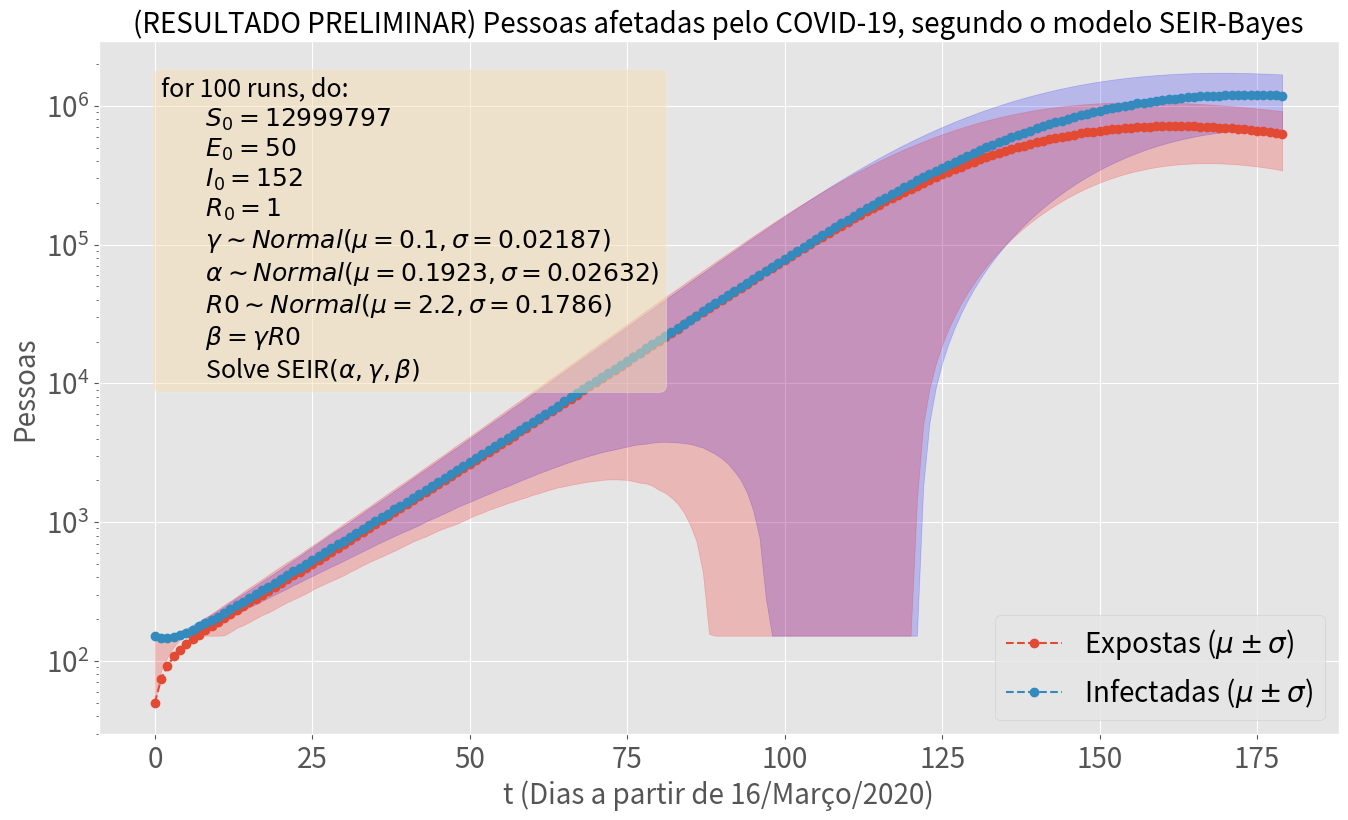

Write Python code to recreate this figure.
import numpy as np
import numpy.random as npr
from scipy.integrate import odeint
from scipy.stats import norm
import matplotlib.pyplot as plt


def make_normal_scale(lb, ub, ci, loc):
    z = norm.ppf((1+ci)/2)
    scale_ub = -(loc - ub)/z
    return scale_ub


def run_SEIR_BAYES_model(
        N: 'population size',
        E0: 'init. exposed population',
        I0: 'init. infected population',
        R0: 'init. removed population',
        R0___loc: 'repr. rate shape',
        R0___scale: 'repr. rate scale',
        gamma_loc: 'removal rate shape',
        gamma_scale: 'removal rate scale',
        alpha_loc: 'incubation rate shape',
        alpha_scale: 'incubation rate scale',
        t_max: 'numer of days to run',
        runs: 'number of runs'
    ):

    S0 = N - (I0 + R0 + E0)
    t_space = np.arange(0, t_max)

    size = (t_max, runs)

    S = np.zeros(size)
    E = np.zeros(size)
    I = np.zeros(size)
    R = np.zeros(size)
    for r in range(runs):
        S[0, r] = S0
        E[0, r] = E0
        I[0, r] = I0
        R[0, r] = R0

        R0_ = npr.normal(R0__loc, R0__scale)
        gamma = npr.normal(gamma_loc, gamma_scale)
        alpha = npr.normal(alpha_loc, alpha_scale)
        beta = R0_*gamma
        for t in t_space[1:]:
            SE = npr.binomial(S[t-1, r], 1 - np.exp(-beta*I[t-1, r]/N))
            EI = npr.binomial(E[t-1, r], 1 - np.exp(-alpha))
            IR = npr.binomial(I[t-1, r], 1 - np.exp(-gamma))

            dS =  0 - SE
            dE = SE - EI
            dI = EI - IR
            dR = IR - 0

            S[t, r] = S[t-1, r] + dS
            E[t, r] = E[t-1, r] + dE
            I[t, r] = I[t-1, r] + dI
            R[t, r] = R[t-1, r] + dR

    return S, E, I, R, t_space
        

if __name__ == '__main__':
    N = 13_000_000
    E0, I0, R0 = 50, 152, 1
    S0 = N - (E0 + I0 + R0)
    R0__loc = 2.2
    R0__scale = make_normal_scale(1.96, 2.55, .95, R0__loc)
    gamma_loc=1/10 
    gamma_scale = make_normal_scale(1/14, 1/7, .95, gamma_loc)
    alpha_loc = 1/5.2
    alpha_scale = make_normal_scale(1/7, 1/4.1, .95, alpha_loc)
    t_max = 30*6
    runs = 100
    S, E, I, R, t_space = run_SEIR_BAYES_model(
                                      N, E0, I0, R0, 
                                      R0__loc, R0__scale,
                                      gamma_loc, gamma_scale,
                                      alpha_loc, alpha_scale,
                                      t_max, runs)
    # plot
    algorithm_text = (
        f"for {runs} runs, do:\n"
        f"\t$S_0={S0}$\n\t$E_0={E0}$\n\t$I_0={I0}$\n\t$R_0={R0}$\n"
        f"\t$\\gamma \\sim Normal(\mu={gamma_loc:.04}, \\sigma={gamma_scale:.04})$\n"
        f"\t$\\alpha \\sim Normal(\mu={alpha_loc:.04}, \\sigma={alpha_scale:.04})$\n"
        f"\t$R0 \\sim Normal(\mu={R0__loc:.04}, \\sigma={R0__scale:.04})$\n"
        f"\t$\\beta = \\gamma R0$\n"
        f"\tSolve SEIR$(\\alpha, \\gamma, \\beta)$"
    )

    title = '(RESULTADO PRELIMINAR) Pessoas afetadas pelo COVID-19, segundo o modelo SEIR-Bayes'
    plt.style.use('ggplot')
    fig, ax = plt.subplots(figsize=(16,9))
    plt.plot(t_space, E.mean(axis=1), '--', t_space, I.mean(axis=1), '--', marker='o')
    plt.title(title, fontsize=20)
    plt.legend(['Expostas ($\mu \pm \sigma$)',
                'Infectadas ($\mu \pm \sigma$)'],
               fontsize=20, loc='lower right')
    plt.xlabel('t (Dias a partir de 16/Março/2020)', fontsize=20)
    plt.ylabel('Pessoas', fontsize=20)
    plt.fill_between(t_space,
                     I.mean(axis=1) + I.std(axis=1), 
                     (I.mean(axis=1) - I.std(axis=1)).clip(I0),
                     color='b', alpha=0.2)
    plt.fill_between(t_space, 
                     E.mean(axis=1) + E.std(axis=1), 
                     (E.mean(axis=1) - E.std(axis=1)).clip(I0),
                     color='r', alpha=0.2)
    plt.xticks(fontsize=20)
    plt.yticks(fontsize=20)
    props = dict(boxstyle='round', facecolor='wheat', alpha=0.5)
    ax.text(0.05, 0.95, algorithm_text,
            transform=ax.transAxes, fontsize=18,
            verticalalignment='top', bbox=props)
    plt.yscale('log')
    plt.show()
